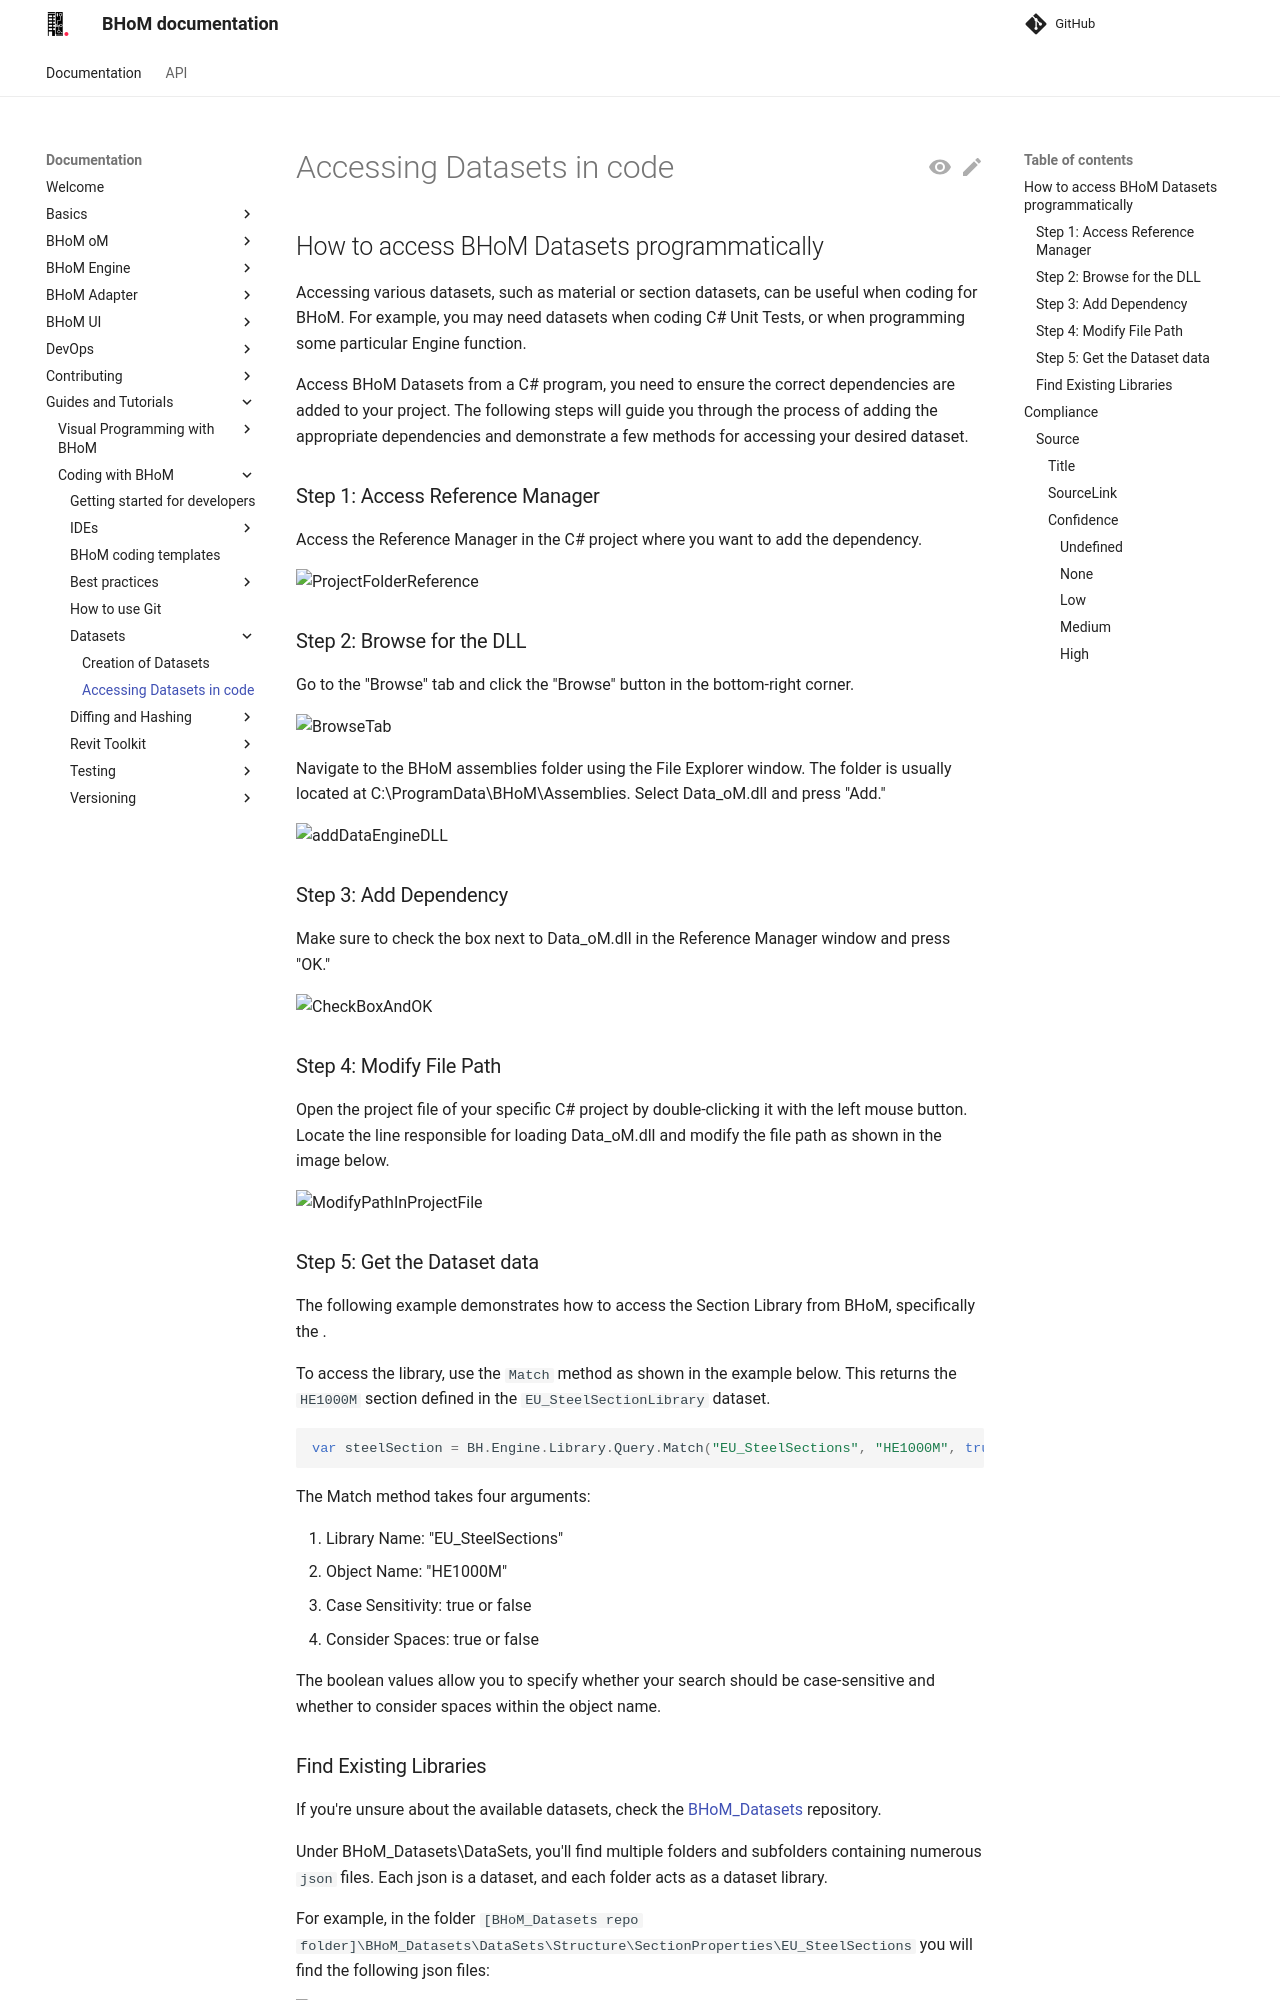

repository: BHoM/documentation · page: Guides-and-Tutorials/Coding-with-BHoM/Datasets/Accessing-Datasets-in-code/index.html · generator: mkdocs

## How to access BHoM Datasets programmatically
Accessing various datasets, such as material or section datasets, can be useful when coding for BHoM. For example, you may need datasets when coding C# Unit Tests, or when programming some particular Engine function. 

Access BHoM Datasets from a C# program, you need to ensure the correct dependencies are added to your project. The following steps will guide you through the process of adding the appropriate dependencies and demonstrate a few methods for accessing your desired dataset.

### Step 1: Access Reference Manager
Access the Reference Manager in the C# project where you want to add the dependency.

<!-- ![ProjectFolderReference](../../../Images/Datasets/CallDatasetFromVS/ProjectFolderReference.png) -->
![ProjectFolderReference](https://raw.githubusercontent.com/BHoM/documentation/main/Images/Datasets/CallDatasetFromVS/ProjectFolderReference.png)

### Step 2: Browse for the DLL
Go to the "Browse" tab and click the "Browse" button in the bottom-right corner.

<!-- ![BrowseTab](../../../Images/Datasets/CallDatasetFromVS/BrowsTab.PNG) -->
![BrowseTab](https://raw.githubusercontent.com/BHoM/documentation/main/Images/Datasets/CallDatasetFromVS/BrowsTab.png)


Navigate to the BHoM assemblies folder using the File Explorer window. The folder is usually located at C:\ProgramData\BHoM\Assemblies. Select Data_oM.dll and press "Add."

<!-- ![addDataEngineDLL](../../../Images/Datasets/CallDatasetFromVS/addDataEngineDLL.PNG) -->
![addDataEngineDLL](https://raw.githubusercontent.com/BHoM/documentation/main/Images/Datasets/CallDatasetFromVS/addDataEngineDLL.png)

### Step 3: Add Dependency
Make sure to check the box next to Data_oM.dll in the Reference Manager window and press "OK."

<!-- ![CheckBoxAndOK](../../../Images/Datasets/CallDatasetFromVS/CheckBoxAndOK.PNG) -->
![CheckBoxAndOK](https://raw.githubusercontent.com/BHoM/documentation/main/Images/Datasets/CallDatasetFromVS/CheckBoxAndOK.png)

### Step 4: Modify File Path
Open the project file of your specific C# project by double-clicking it with the left mouse button. Locate the line responsible for loading Data_oM.dll and modify the file path as shown in the image below.

<!-- ![ModifyPathInProjectFile](../../../Images/Datasets/CallDatasetFromVS/ModifyPathInProjectFile.PNG) -->
![ModifyPathInProjectFile](https://raw.githubusercontent.com/BHoM/documentation/main/Images/Datasets/CallDatasetFromVS/ModifyPathInProjectFile.png)


### Step 5: Get the Dataset data
The following example demonstrates how to access the Section Library from BHoM, specifically the .

To access the library, use the `Match` method as shown in the example below. This returns the `HE1000M` section defined in the `EU_SteelSectionLibrary` dataset.

```csharp
var steelSection = BH.Engine.Library.Query.Match("EU_SteelSections", "HE1000M", true, true) as ISteelSection;
```

The Match method takes four arguments:

1. Library Name: "EU_SteelSections"
2. Object Name: "HE1000M"
3. Case Sensitivity: true or false
4. Consider Spaces: true or false

The boolean values allow you to specify whether your search should be case-sensitive and whether to consider spaces within the object name.
